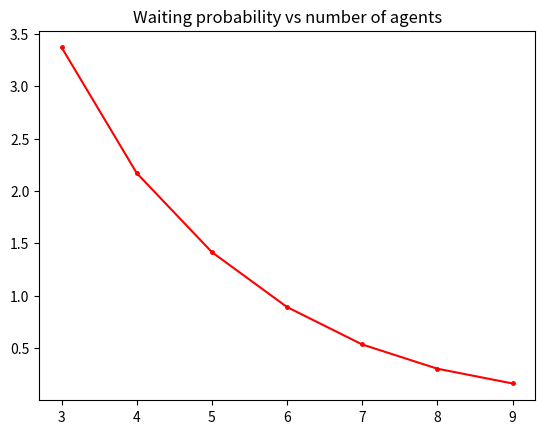

Python code for this plot:
"""
Erlang C queue with working holidays
[redacted]

Main assumptions:

1. Vacation arrival rate would be bigger than the normal vacation rate due to this might happen
during weekends
2. The Number of agents would be lower, for obvious reasons
3. The same goes for service rate.
"""

import math
import matplotlib.pyplot as plt

# We modify the code a little to include Working Vacation
# Since the implementation is just put everything into a bernoulli term, yeah
normal_arrival_rate = 225
vacation_arrival_rate = 375
normal_num_agents = 7
vacation_num_agents = 2
normal_service_rate = 60
vacation_service_rate = 25

# Vacation probability
vac_prob = 0.75

# Misc variables
average_handling_time = 180  # Seconds
target_answer_time = 20  # Seconds
target_sla = 0.80
shrinkage = 0.30


def get_traffic_intensity(arrival_rate, num_agents, service_rate):

    # This function calculates the traffic intensity (or A) for Erlang C
    # Need to be put outside since we're dealing with 2 different values and we don't want to mix
    # everything up into one.

    return arrival_rate / (num_agents * service_rate)


traffic_n = get_traffic_intensity(
    normal_arrival_rate, normal_num_agents, normal_service_rate
)
traffic_v = get_traffic_intensity(
    vacation_arrival_rate, vacation_num_agents, vacation_service_rate
)

# Combined traffic
traffic = (vac_prob * traffic_v) + ((1 - vac_prob) * traffic_n)


# Erlang C queue model
class ErlangQueue:

    # I put everything in a class to make it more simple
    # We need to calculate the intensity outside to make it more simple

    def __init__(
        self,
        num_agents,
        target_answer_time,
        target_service_level_agreement,
        average_handling_time,
        shrinkage,
    ):

        self.num_agents = num_agents
        self.target_answer_time = target_answer_time
        self.target_service_level_agreement = target_service_level_agreement
        self.average_handling_time = average_handling_time
        self.shrinkage = shrinkage

    def waiting_probability(self, traffic_intensity):

        # Calculating the waiting probability

        x = (
            (
                (traffic_intensity**self.num_agents)
                / math.factorial(round(self.num_agents))
            )
            * self.num_agents
            / (self.num_agents - traffic_intensity)
        )
        y = 1

        for i in range(round(self.num_agents)):
            y += (traffic_intensity**i) / math.factorial(i)

        return x / (y + x)

    def service_level_agreement(self, wait_prob, traffic_intensity):

        # Calculating the service level agreement

        return 1 - (
            wait_prob
            * (
                math.e
                ** -(
                    (self.num_agents - traffic_intensity)
                    * (self.target_answer_time / self.average_handling_time)
                )
            )
        )


def forward(
    traffic_intensity,
    num_agents,
    target_answer_time,
    target_service_level_agreement,
    average_handling_time,
    shrinkage,
):

    # For plotting purposes
    wp_list = list()
    sla_list = list()
    agent_list = list()
    average_answer_speed = list()
    percent_calls_answered_immediately = list()
    maximum_occupancy = list()
    num_shrinkage = list()

    # On the original implementation, the number of agents is determined by rounding the traffic
    # intensity and added it by 1. However, since we're dealing with a case, it would be the best
    # for us to use proper num_agents instead.

    # This will be counted outside the function.

    queue = ErlangQueue(
        num_agents,
        target_answer_time,
        target_service_level_agreement,
        average_handling_time,
        shrinkage,
    )

    wp = queue.waiting_probability(traffic_intensity)
    wp_list.append(wp)
    sla = queue.service_level_agreement(wp, traffic_intensity)
    sla_list.append(round((sla * 100), 2))
    agent_list.append(num_agents)

    average_answer_speed.append(
        round(((wp * average_handling_time) / (num_agents - traffic_intensity)), 1)
    )
    percent_calls_answered_immediately.append(round(((1 - wp) * 100), 2))
    maximum_occupancy.append(round(((traffic_intensity / num_agents) * 100), 2))
    num_shrinkage.append(math.ceil(num_agents / (1 - shrinkage)))

    # Optimization
    while sla < target_service_level_agreement:
        num_agents += 1
        queue = ErlangQueue(
            num_agents,
            target_answer_time,
            target_service_level_agreement,
            average_handling_time,
            shrinkage,
        )

        wp = queue.waiting_probability(traffic_intensity)
        wp_list.append(wp)
        sla = queue.service_level_agreement(wp, traffic_intensity)
        sla_list.append(round((sla * 100), 2))
        agent_list.append(num_agents)

        average_answer_speed.append(
            round(((wp * average_handling_time) / (num_agents - traffic_intensity)), 1)
        )
        percent_calls_answered_immediately.append(round(((1 - wp) * 100), 2))
        maximum_occupancy.append(round(((traffic_intensity / num_agents) * 100), 2))
        num_shrinkage.append(math.ceil(num_agents / (1 - shrinkage)))

    return (
        wp_list,
        sla_list,
        agent_list,
        average_answer_speed,
        percent_calls_answered_immediately,
        maximum_occupancy,
        num_shrinkage,
    )


# The real deal

# To determine the number of agents, we do the same thing with how we combine both traffic intensities. This
# essentially combines both while emphasizing on the probability.
num_agents = round(
    ((vac_prob * vacation_num_agents) + ((1 - vac_prob) * normal_num_agents))
)

(
    wp_list,
    sla_list,
    final_num_agents,
    average_answer_speed,
    percent_calls_answered,
    max_occupancy,
    shrinkage,
) = forward(
    traffic,
    num_agents,
    target_answer_time,
    target_sla,
    average_handling_time,
    shrinkage,
)


# Plotting the probability of waiting and SLA w.r.t to the amount of agents
plt.title("Waiting probability vs number of agents")
plt.plot(final_num_agents,
         wp_list,
         color="red",
         marker=".",
         markersize=5)  # Waiting probability wrt to number of people
# plt.plot(final_num_agents, sla_list, 'r')  # SLA wrt number of people
# plt.plot(final_num_agents, average_answer_speed, 'r')  # Answer speed wrt number of people
# plt.plot(final_num_agents, percent_calls_answered, 'r')  # Percent call answered wrt number of people
# plt.plot(final_num_agents, max_occupancy, 'r')  # Max occupancy wrt number of people
# plt.plot(final_num_agents, shrinkage, "r")  # Shrinkage wrt number of people
plt.show()
